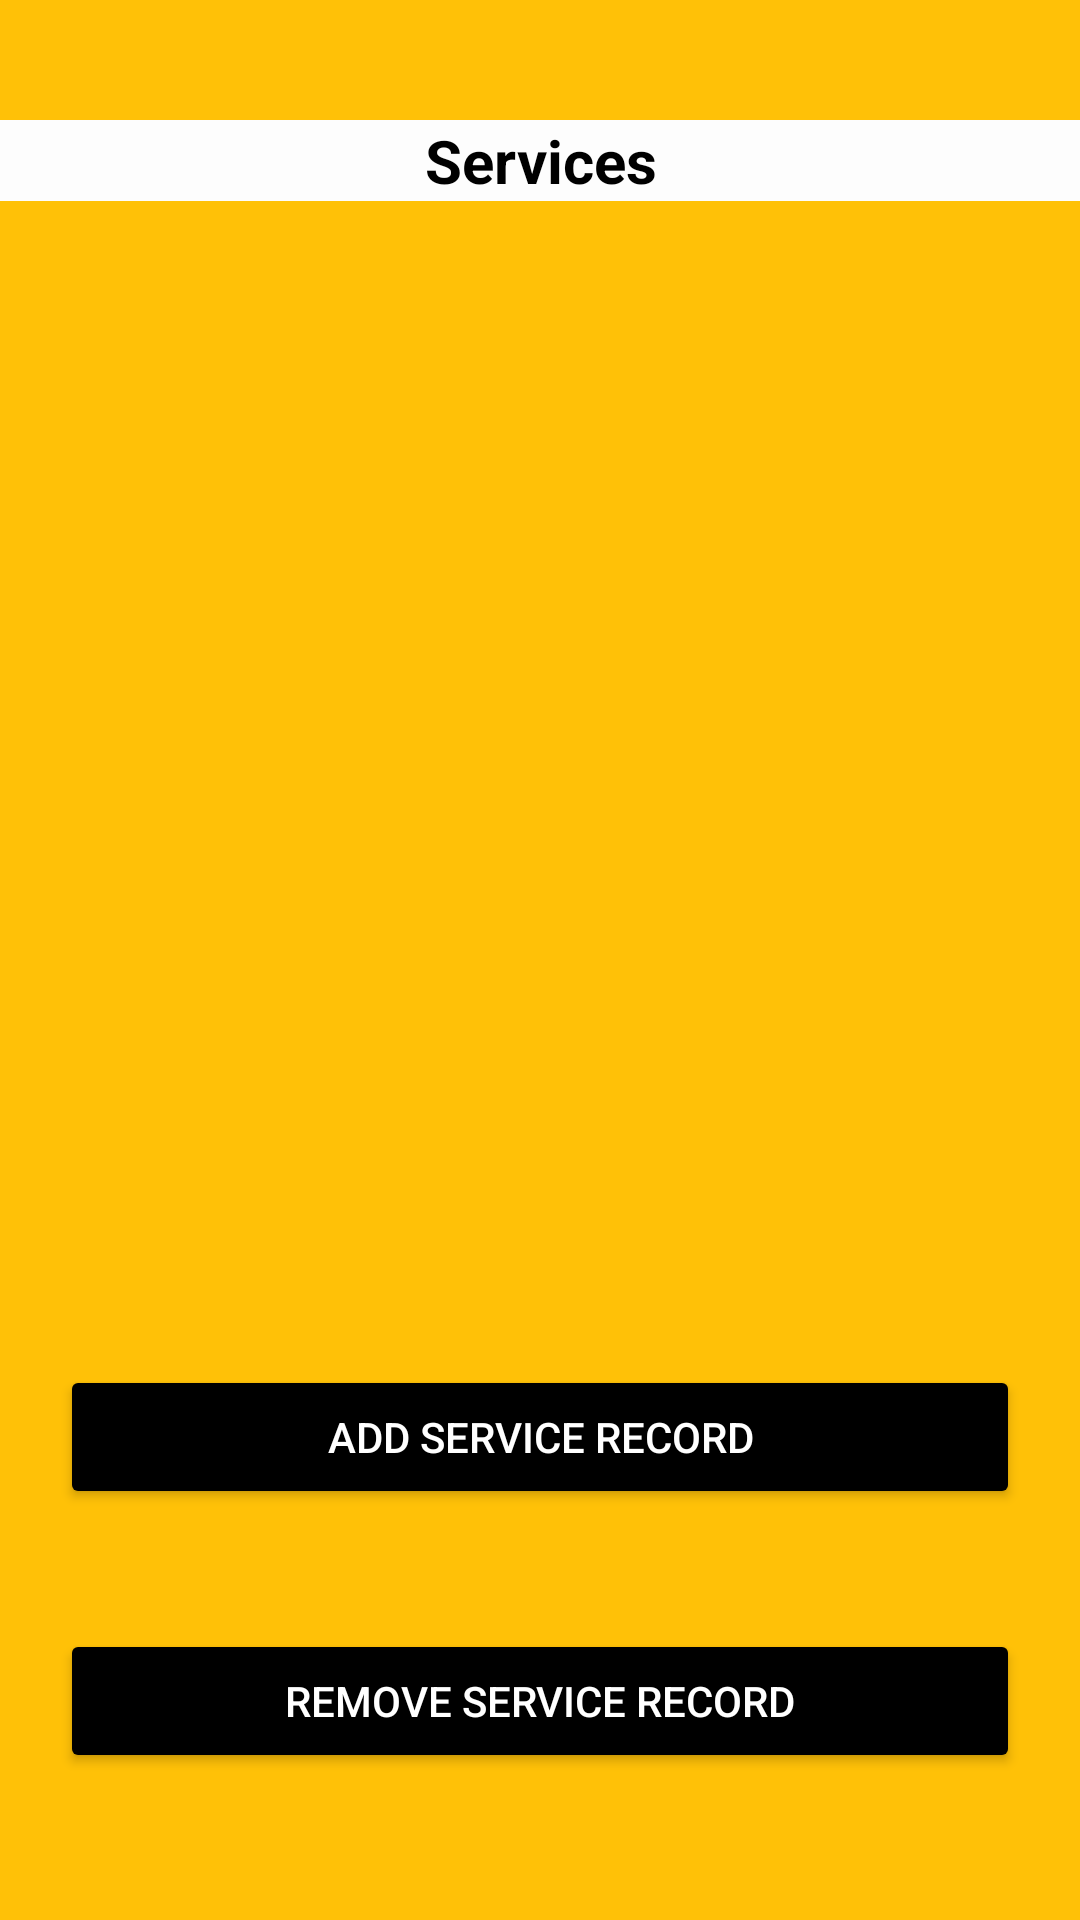

Produce the Android XML layout that renders to this screen, including the resource entries it uses.
<!-- AndroidManifest.xml: application theme Theme.Asignment2_E2041363 -->
<!-- res/layout/activity_servicerecords.xml -->
<?xml version="1.0" encoding="utf-8"?>
<LinearLayout xmlns:android="http://schemas.android.com/apk/res/android"
    xmlns:app="http://schemas.android.com/apk/res-auto"
    xmlns:tools="http://schemas.android.com/tools"
    android:layout_width="match_parent"
    android:layout_height="match_parent"
    android:background="#FFC107"
    tools:context=".MainActivity">

    <TableLayout
        android:layout_width="wrap_content"
        android:layout_height="wrap_content"
        tools:context=".MainActivity">
        <TableRow
            android:layout_width="match_parent"
            android:layout_height="100dp"
            android:layout_marginTop="40dp"
            android:gravity="center_horizontal">

            <TextView
                android:background="#FDFDFD"
                android:text="Services"
                android:textAlignment="center"
                android:textColor="@color/Black"
                android:layout_marginBottom="30dp"
                android:textSize="20sp"
                android:textStyle="bold" />

        </TableRow>



        <TableRow android:gravity="center_horizontal">

            <ListView
                android:id="@+id/list"
                android:layout_width="wrap_content"
                android:layout_height="238dp"
                android:layout_marginBottom="100dp"/>
        </TableRow>

        <TableRow
            android:layout_width="wrap_content"
            android:gravity="center_horizontal">

            <Button
                android:id="@+id/btnaddServiceRecord"
                android:layout_width="wrap_content"
                android:layout_height="wrap_content"
                android:layout_margin="20dp"
                android:backgroundTint="@color/Black"
                android:text="Add Service Record"
                android:textColor="@color/white" />
        </TableRow>

        <TableRow android:gravity="center_horizontal">

            <Button
                android:id="@+id/btnremoveServiceRecord"
                android:layout_width="wrap_content"
                android:layout_height="wrap_content"
                android:layout_margin="20dp"
                android:backgroundTint="@color/Black"
                android:text="Remove Service Record"
                android:textColor="@color/white" />
        </TableRow>

        <TableRow android:gravity="center_horizontal">

            <Button
                android:id="@+id/btnbackHome"
                android:layout_width="wrap_content"
                android:layout_height="wrap_content"
                android:layout_margin="20dp"
                android:backgroundTint="@color/Black"
                android:text="Back to Home"
                android:textColor="@color/white" />
        </TableRow>


    </TableLayout>

</LinearLayout>
<!-- resources referenced by this layout -->
<resources>
  <color name="Black">#000000</color>
  <color name="white">#FFFFFF</color>
  <style name="Theme.Asignment2_E2041363" parent="Theme.MaterialComponents.DayNight.DarkActionBar.Bridge">
          
          <item name="colorPrimary">@color/Black</item>
          <item name="colorPrimaryVariant">@color/Black</item>
          <item name="colorOnPrimary">@color/white</item>
          
          <item name="colorSecondary">@color/teal_200</item>
          <item name="colorSecondaryVariant">@color/teal_700</item>
          <item name="colorOnSecondary">@color/black</item>
          <item name="titleTextColor">@color/AntiqueWhite</item>
  
          
          <item name="android:statusBarColor" tools:targetApi="l">?attr/colorPrimaryVariant</item>
          
      </style>
  <color name="teal_200">#FF03DAC5</color>
  <color name="teal_700">#FF018786</color>
  <color name="black">#000000</color>
  <color name="AntiqueWhite">#FAEBD7</color>
</resources>
